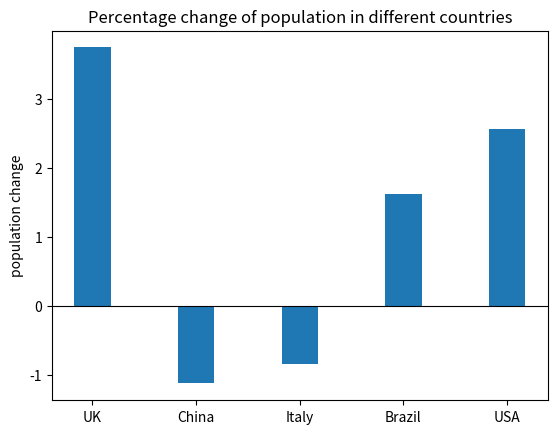

Source code (Python):
#store the name of countries in a list
coun=['UK','China','Italy','Beazil','USA']

#create populations in arrays and calculate the percentage change
import numpy as np
pop_2020=np.array([66.7,1426.0,59.4,208.6,331.6])
pop_2024=np.array([69.2,1410.0,58.9,212.0,340.1])
change=(pop_2024-pop_2020)/pop_2020*100
print('The percentage changes of population for',coun,'are',change)

#change the array into list
change=change.tolist()

#store the percentage change and its country in a dictionary
dict={}
for i in range(len(change)):
    dict[change[i]]=coun[i]

#sort the percentage change list from the largest to the smallest
sorted_change=sorted(change)
sorted_change.reverse()
print('Here is the sorted value: ',sorted_change)

#use the dictionary to find the country name by value and print the message
print(dict[change[0]],'has the largest population increase of',change[0],dict[change[-1]],'has the largest decrease of',change[-1])

#draw the bar chart
import matplotlib.pyplot as plt
N=len(change)
population_change=change
ind=np.arange(N)
width=0.35
p1=plt.bar(ind,population_change,width)
plt.ylabel('population change')
plt.title('Percentage change of population in different countries')
plt.xticks(ind,('UK','China','Italy','Brazil','USA'))
plt.yticks=(np.arange(-1.5,4.0,0.5))
plt.axhline(0,color='black',linewidth=0.8)
plt.show()
